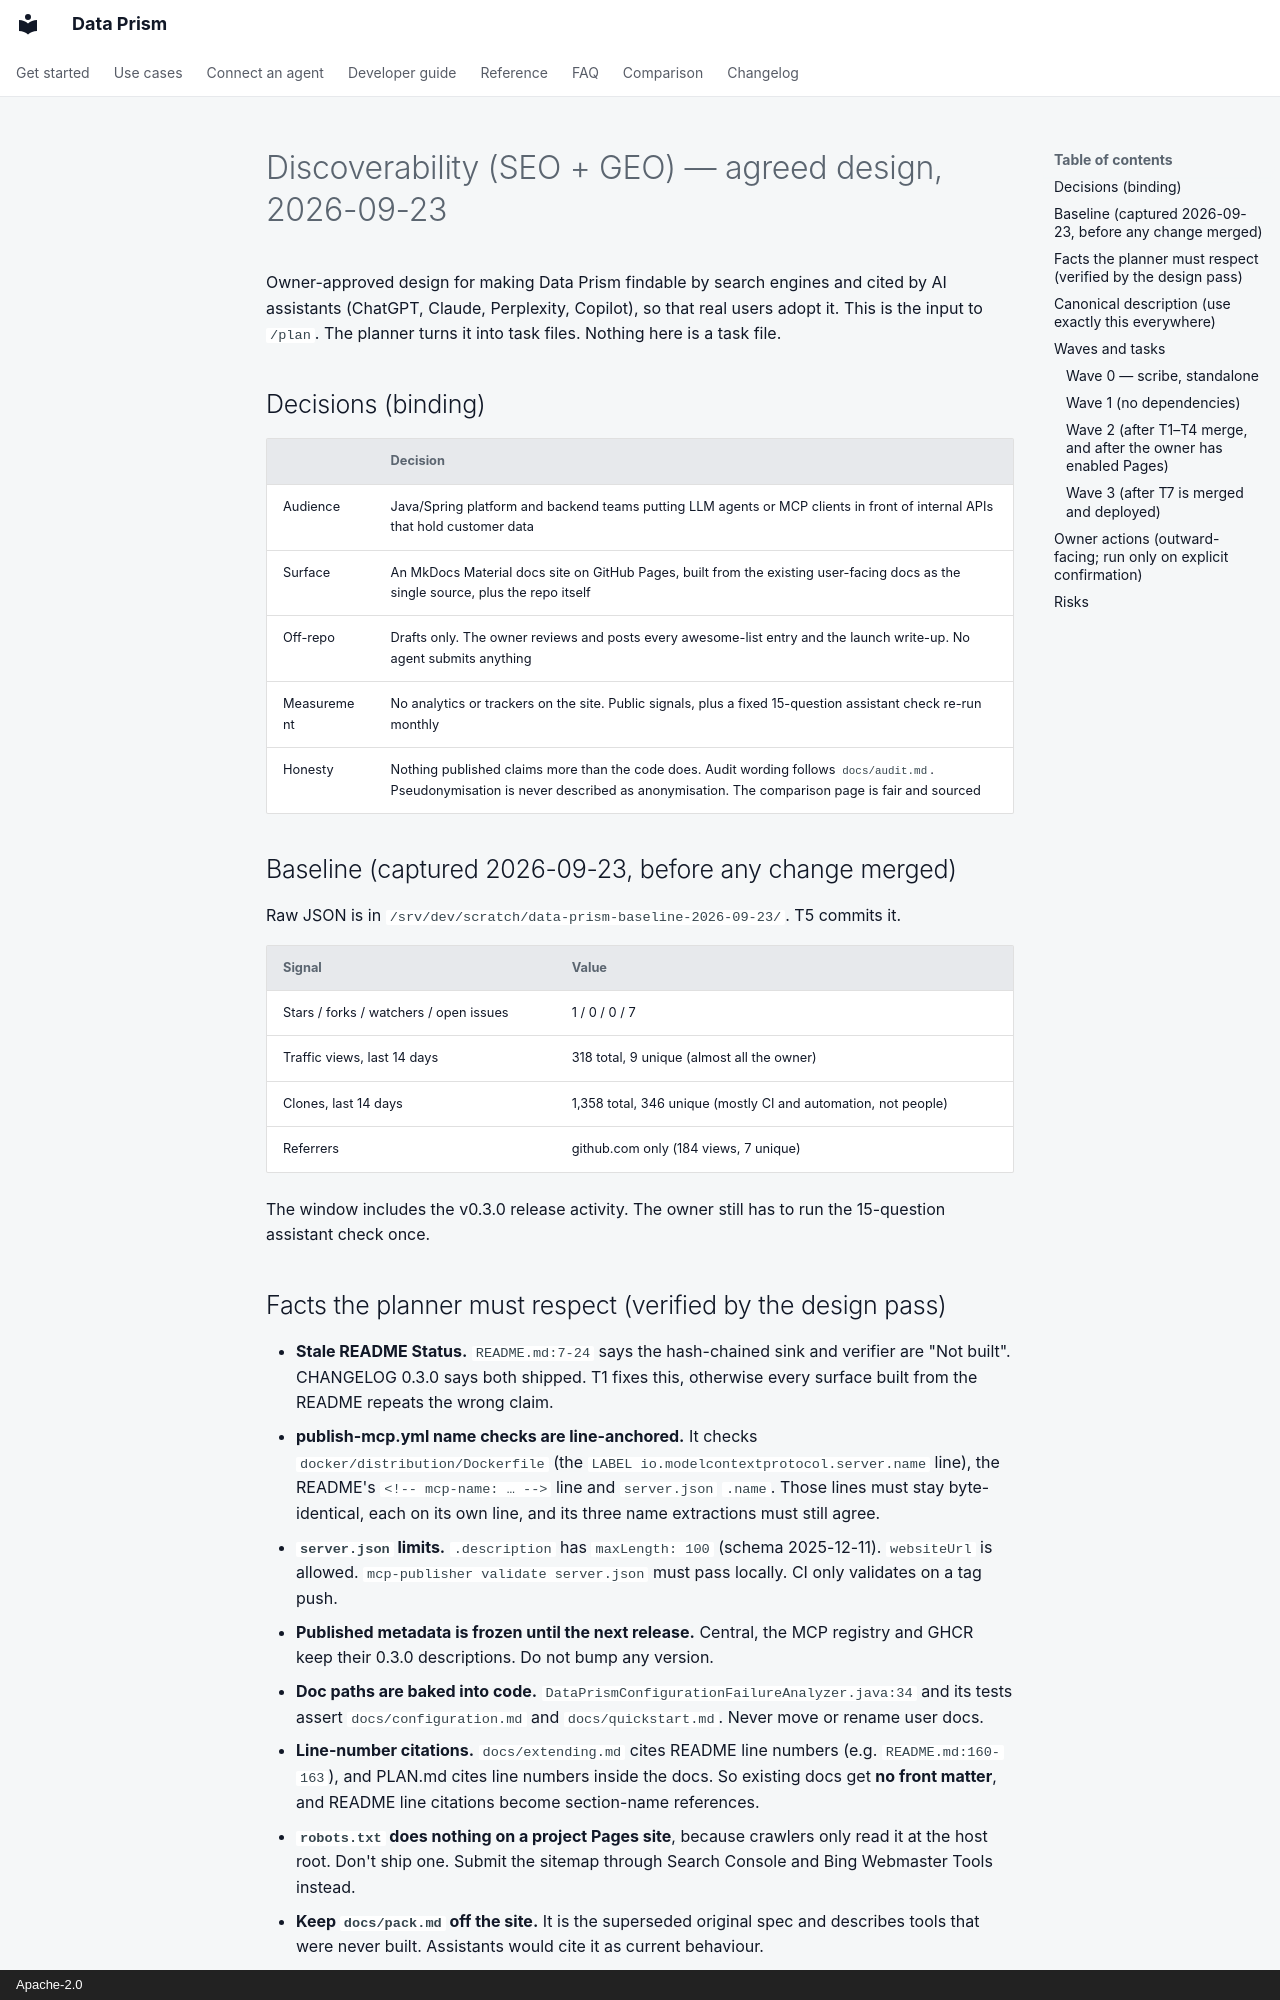

repository: AindriuB/data-prism · page: plan/specs/2026-09-23-discoverability/index.html · generator: mkdocs · copyright: Apache-2.0

# Discoverability (SEO + GEO) — agreed design, 2026-09-23

Owner-approved design for making Data Prism findable by search engines and
cited by AI assistants (ChatGPT, Claude, Perplexity, Copilot), so that real
users adopt it. This is the input to `/plan`. The planner turns it into task
files. Nothing here is a task file.

## Decisions (binding)

| | Decision |
|---|---|
| Audience | Java/Spring platform and backend teams putting LLM agents or MCP clients in front of internal APIs that hold customer data |
| Surface | An MkDocs Material docs site on GitHub Pages, built from the existing user-facing docs as the single source, plus the repo itself |
| Off-repo | Drafts only. The owner reviews and posts every awesome-list entry and the launch write-up. No agent submits anything |
| Measurement | No analytics or trackers on the site. Public signals, plus a fixed 15-question assistant check re-run monthly |
| Honesty | Nothing published claims more than the code does. Audit wording follows `docs/audit.md`. Pseudonymisation is never described as anonymisation. The comparison page is fair and sourced |

## Baseline (captured 2026-09-23, before any change merged)

Raw JSON is in `/srv/dev/scratch/data-prism-baseline-2026-09-23/`. T5 commits it.

| Signal | Value |
|---|---|
| Stars / forks / watchers / open issues | 1 / 0 / 0 / 7 |
| Traffic views, last 14 days | 318 total, 9 unique (almost all the owner) |
| Clones, last 14 days | 1,358 total, 346 unique (mostly CI and automation, not people) |
| Referrers | github.com only (184 views, 7 unique) |

The window includes the v0.3.0 release activity. The owner still has to run
the 15-question assistant check once.

## Facts the planner must respect (verified by the design pass)

- **Stale README Status.** `README.md:7-24` says the hash-chained sink and
  verifier are "Not built". CHANGELOG 0.3.0 says both shipped. T1 fixes this,
  otherwise every surface built from the README repeats the wrong claim.
- **publish-mcp.yml name checks are line-anchored.** It checks
  `docker/distribution/Dockerfile` (the `LABEL io.modelcontextprotocol.server.name`
  line), the README's `<!-- mcp-name: … -->` line and `server.json` `.name`.
  Those lines must stay byte-identical, each on its own line, and its three
  name extractions must still agree.
- **`server.json` limits.** `.description` has `maxLength: 100` (schema
  2025-12-11). `websiteUrl` is allowed. `mcp-publisher validate server.json`
  must pass locally. CI only validates on a tag push.
- **Published metadata is frozen until the next release.** Central, the MCP
  registry and GHCR keep their 0.3.0 descriptions. Do not bump any version.
- **Doc paths are baked into code.** `DataPrismConfigurationFailureAnalyzer.java:34`
  and its tests assert `docs/configuration.md` and `docs/quickstart.md`. Never
  move or rename user docs.
- **Line-number citations.** `docs/extending.md` cites README line numbers
  (e.g. `README.md:160-163`), and PLAN.md cites line numbers inside the docs.
  So existing docs get **no front matter**, and README line citations become
  section-name references.
- **`robots.txt` does nothing on a project Pages site**, because crawlers only
  read it at the host root. Don't ship one. Submit the sitemap through Search
  Console and Bing Webmaster Tools instead.
- **Keep `docs/pack.md` off the site.** It is the superseded original spec and
  describes tools that were never built. Assistants would cite it as current
  behaviour.
